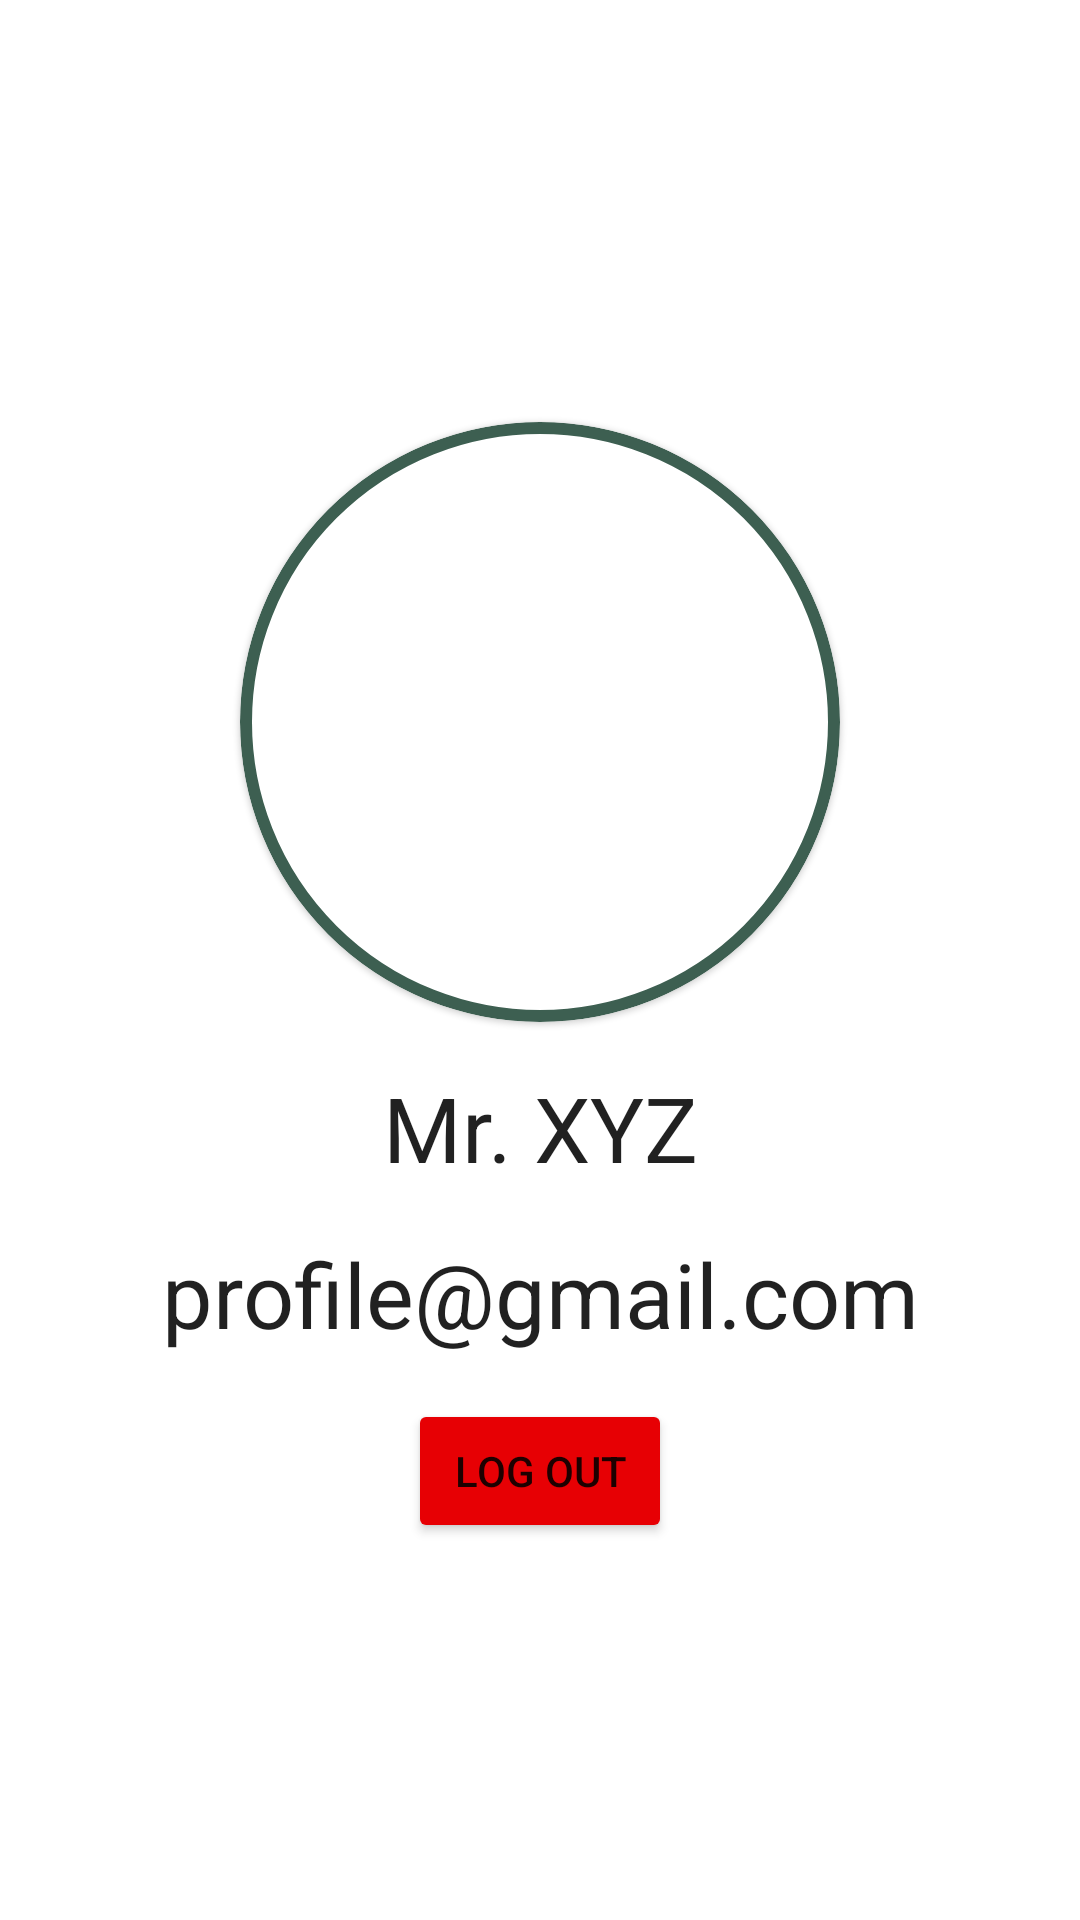

Here is an Android app screen rendered from its layout file. Give the layout XML and the strings, colors and styles it references.
<!-- AndroidManifest.xml: application theme Theme.TodoApp -->
<!-- res/layout/fragment_user_profile.xml -->
<?xml version="1.0" encoding="utf-8"?>
<RelativeLayout xmlns:android="http://schemas.android.com/apk/res/android"
    xmlns:tools="http://schemas.android.com/tools"
    android:layout_width="match_parent"
    android:layout_height="match_parent"
    xmlns:app="http://schemas.android.com/apk/res-auto"
    tools:context=".fragments.UserProfile">

    
    <LinearLayout
        android:layout_width="match_parent"
        android:layout_height="wrap_content"
        android:layout_centerVertical="true"
        android:orientation="vertical"
        android:padding="16dp">

        <com.google.android.material.card.MaterialCardView
            android:layout_width="200dp"
            android:layout_height="200dp"
            android:layout_gravity="center_horizontal"
            app:cardCornerRadius="150dp"
            android:layout_marginTop="15dp"
            app:strokeWidth="4dp"
            app:strokeColor="@color/colorButton"
            >
            <ImageView
                android:layout_gravity="center_horizontal"
                android:id="@+id/user_pic"
                android:layout_width="match_parent"
                android:layout_height="match_parent"
                android:src="@drawable/profile_pic"
               />
        </com.google.android.material.card.MaterialCardView>


        <TextView
            android:id="@+id/user_name"
            android:layout_width="match_parent"
            android:layout_height="wrap_content"
            android:layout_marginTop="15dp"
            android:textAppearance="@style/TextAppearance.AppCompat.Large"
            android:textSize="30sp"
            android:gravity="center"
            android:text="Mr. XYZ"
            android:layout_gravity="center_horizontal"/>

        <TextView
            android:id="@+id/user_email"
            android:layout_width="match_parent"
            android:layout_height="wrap_content"
            android:layout_marginTop="15dp"
            android:textAppearance="@style/TextAppearance.AppCompat.Large"
            android:textSize="30sp"
            android:gravity="center"
            android:text="profile@gmail.com"
            android:layout_gravity="center_horizontal"/>

        <Button
            android:visibility="gone"
            android:layout_marginTop="15dp"
            android:backgroundTint="@color/black"
            android:layout_gravity="center_horizontal"
            android:id="@+id/register"
            android:layout_width="wrap_content"
            android:layout_height="wrap_content"
            android:text="Register"/>

        <Button
            android:visibility="gone"
            android:layout_marginTop="15dp"
            android:backgroundTint="@color/black"
            android:layout_gravity="center_horizontal"
            android:id="@+id/edit_profile"
            android:layout_width="wrap_content"
            android:layout_height="wrap_content"
            android:text="Edit"/>

        <Button
            android:backgroundTint="@color/colorRed"
            android:layout_marginTop="15dp"
            android:layout_gravity="center_horizontal"
            android:id="@+id/logOut_btn"
            android:layout_width="wrap_content"
            android:layout_height="wrap_content"
            android:text="Log out"/>


    </LinearLayout>



</RelativeLayout>
<!-- resources referenced by this layout -->
<resources>
  <color name="black">#FF000000</color>
  <color name="colorButton">#3d5f51</color>
  <color name="colorRed">#e70004</color>
  <style name="Theme.TodoApp" parent="Theme.MaterialComponents.DayNight.NoActionBar">
          
  
          <item name="colorPrimaryVariant">@color/purple_700</item>
          <item name="colorOnPrimary">@color/white</item>
          
          <item name="colorSecondary">@color/teal_200</item>
          <item name="colorSecondaryVariant">@color/teal_700</item>
          <item name="colorOnSecondary">@color/black</item>
          
          <item name="android:statusBarColor" tools:targetApi="l">?attr/colorPrimaryVariant</item>
          
          
          <item name="colorPrimary">@color/cp</item>
          <item name="colorPrimaryDark">@color/cpd</item>
          <item name="colorAccent">@color/ca</item>
      </style>
  <color name="purple_700">#FF3700B3</color>
  <color name="white">#FFFFFFFF</color>
  <color name="teal_200">#FF03DAC5</color>
  <color name="teal_700">#FF018786</color>
  <color name="cp">#5aa184</color>
  <color name="cpd">#487b66</color>
  <color name="ca">#2b644c</color>
</resources>
